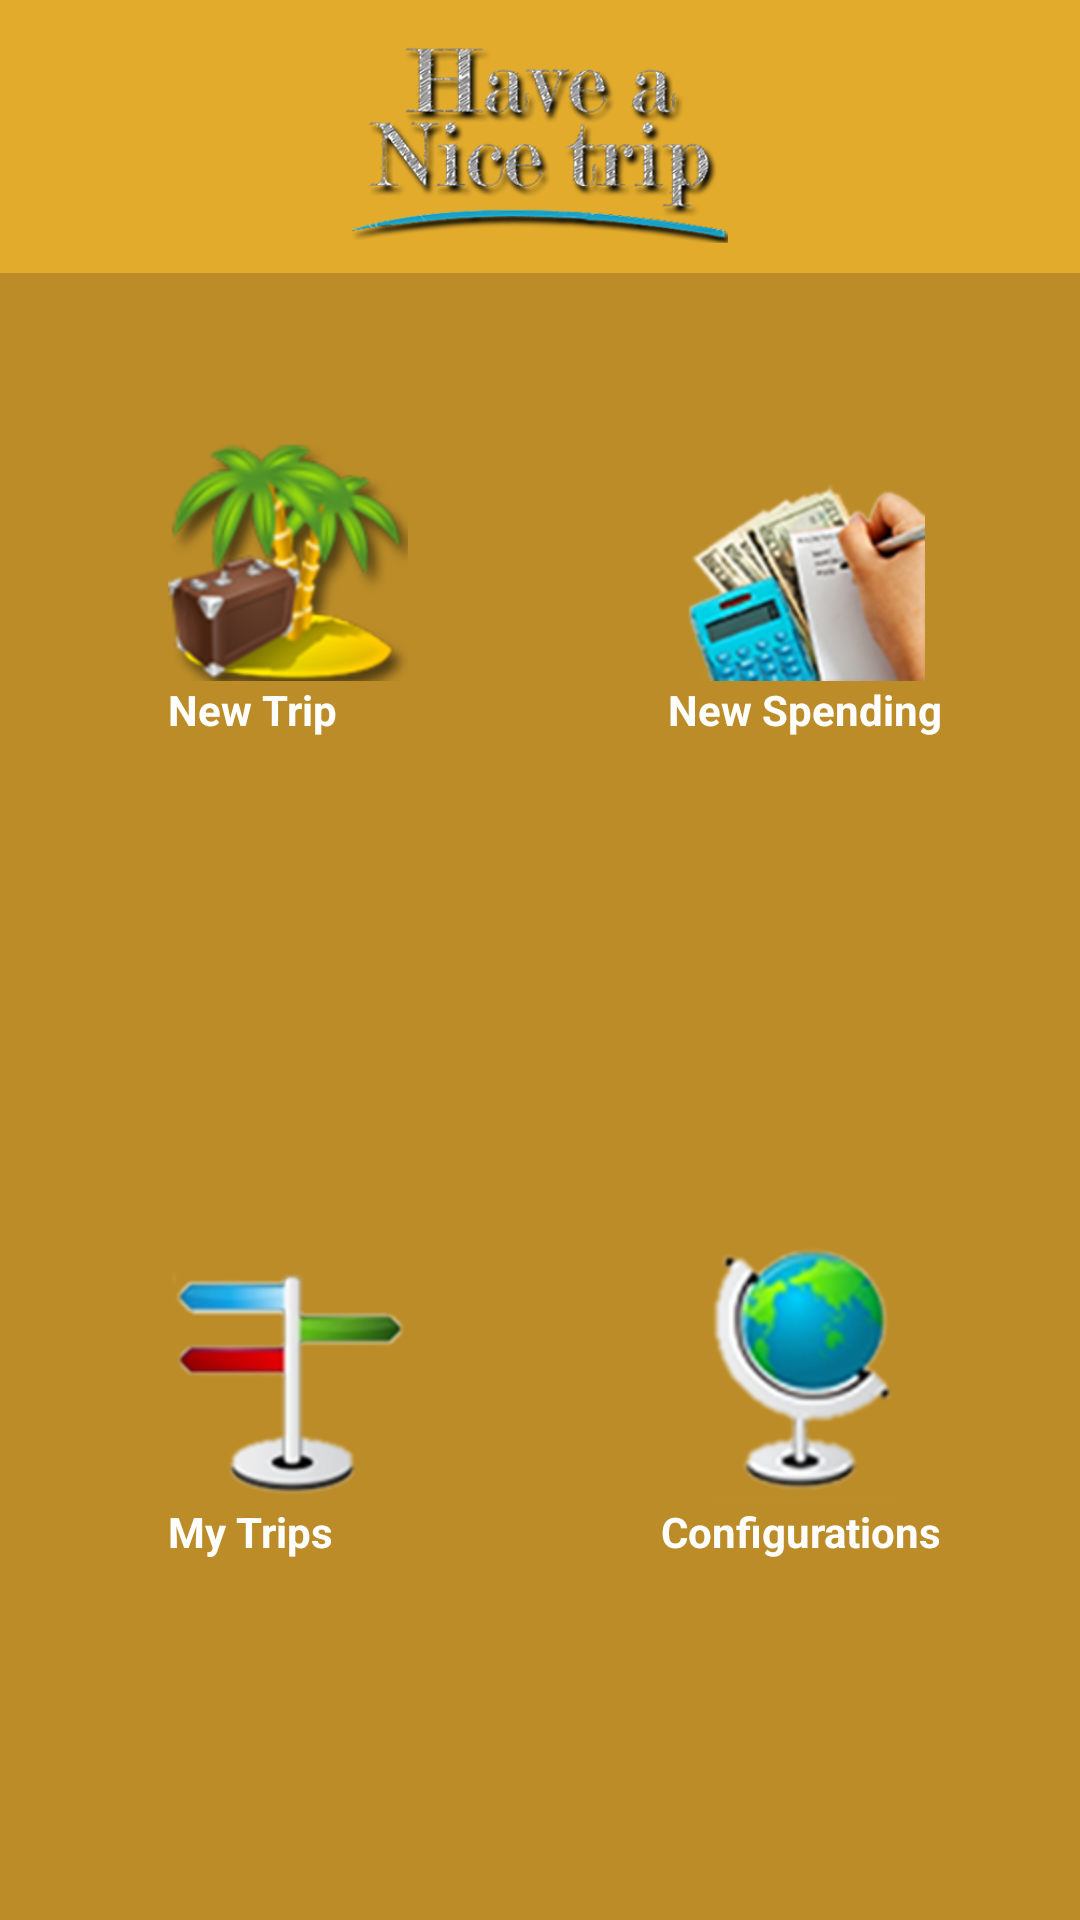

This screen was rendered from an Android layout file. Write that file and the resources it references.
<!-- AndroidManifest.xml: activity theme android:Theme.NoTitleBar.Fullscreen -->
<!-- res/layout/dashboard.xml -->
<?xml version="1.0" encoding="utf-8"?>
<LinearLayout xmlns:android="http://schemas.android.com/apk/res/android"
    android:layout_width="match_parent"
    android:layout_height="match_parent"
    android:background="#ffe2ab2c"
    android:orientation="vertical">


    <ImageView
        android:contentDescription="@string/login_set"
        android:layout_width="167dp"
        android:layout_height="71dp"
        android:layout_gravity="center"
        android:layout_marginBottom="10dp"
        android:onClick="googleMaps"
        android:layout_marginTop="10dp"
        android:src="@drawable/nicetrip_text" />


    <RelativeLayout
        android:layout_width="match_parent"
        android:layout_height="match_parent"
        android:background="#ffbb8c28">


        <TextView
            android:id="@+id/new_trips"
            android:layout_width="wrap_content"
            android:layout_height="wrap_content"
            android:clickable="true"
            android:drawableTop="@drawable/new_trip"
            android:onClick="selectOption"
            android:text="@string/new_trip"
            android:textColor="#FFFFFF"
            android:textStyle="bold"
            android:layout_alignParentTop="true"
            android:layout_alignParentLeft="true"
            android:layout_alignParentStart="true"
            android:layout_marginLeft="56dp"
            android:layout_marginStart="56dp"
            android:layout_marginTop="56dp" />

        <TextView
            android:id="@+id/new_spending"
            android:layout_width="wrap_content"
            android:layout_height="wrap_content"
            android:clickable="true"
            android:drawableTop="@drawable/new_spending"
            android:onClick="selectOption"
            android:text="@string/spending"
            android:textColor="#FFFFFF"
            android:textStyle="bold"
            android:layout_alignBottom="@+id/new_trips"
            android:layout_alignParentRight="true"
            android:layout_alignParentEnd="true"
            android:layout_marginRight="46dp"
            android:layout_marginEnd="46dp" />

        <TextView
            android:id="@+id/my_trips"
            android:layout_width="wrap_content"
            android:layout_height="wrap_content"
            android:layout_alignLeft="@id/new_trips"
            android:layout_alignStart="@id/new_trips"
            android:layout_alignParentBottom="true"
            android:layout_marginBottom="120dp"
            android:clickable="true"
            android:drawableTop="@drawable/my_trips"
            android:onClick="selectOption"
            android:text="@string/my_trip"
            android:textColor="#FFFFFF"
            android:textStyle="bold" />

        <TextView
            android:id="@+id/configurations"
            android:layout_width="wrap_content"
            android:layout_height="wrap_content"
            android:clickable="true"
            android:drawableTop="@drawable/configurations"
            android:onClick="selectOption"
            android:text="@string/configuration"
            android:textColor="#FFFFFF"
            android:textStyle="bold"
            android:layout_alignBottom="@+id/my_trips"
            android:layout_alignRight="@+id/new_spending"
            android:layout_alignEnd="@+id/new_spending" />


    </RelativeLayout>


</LinearLayout>
<!-- resources referenced by this layout -->
<resources>
  <!-- drawable configurations: png bitmap (drawable-hdpi, 23138 bytes) -->
  <!-- drawable my_trips: png bitmap (drawable-hdpi, 14026 bytes) -->
  <!-- drawable new_spending: png bitmap (drawable-hdpi, 27662 bytes) -->
  <!-- drawable new_trip: png bitmap (drawable-hdpi, 27754 bytes) -->
  <!-- drawable nicetrip_text: png bitmap (drawable-hdpi, 87523 bytes) -->
  <string name="configuration">Configurations</string>
  <string name="login_set">Set Login..</string>
  <string name="my_trip">My Trips</string>
  <string name="new_trip">New Trip</string>
  <string name="spending">New Spending</string>
</resources>
